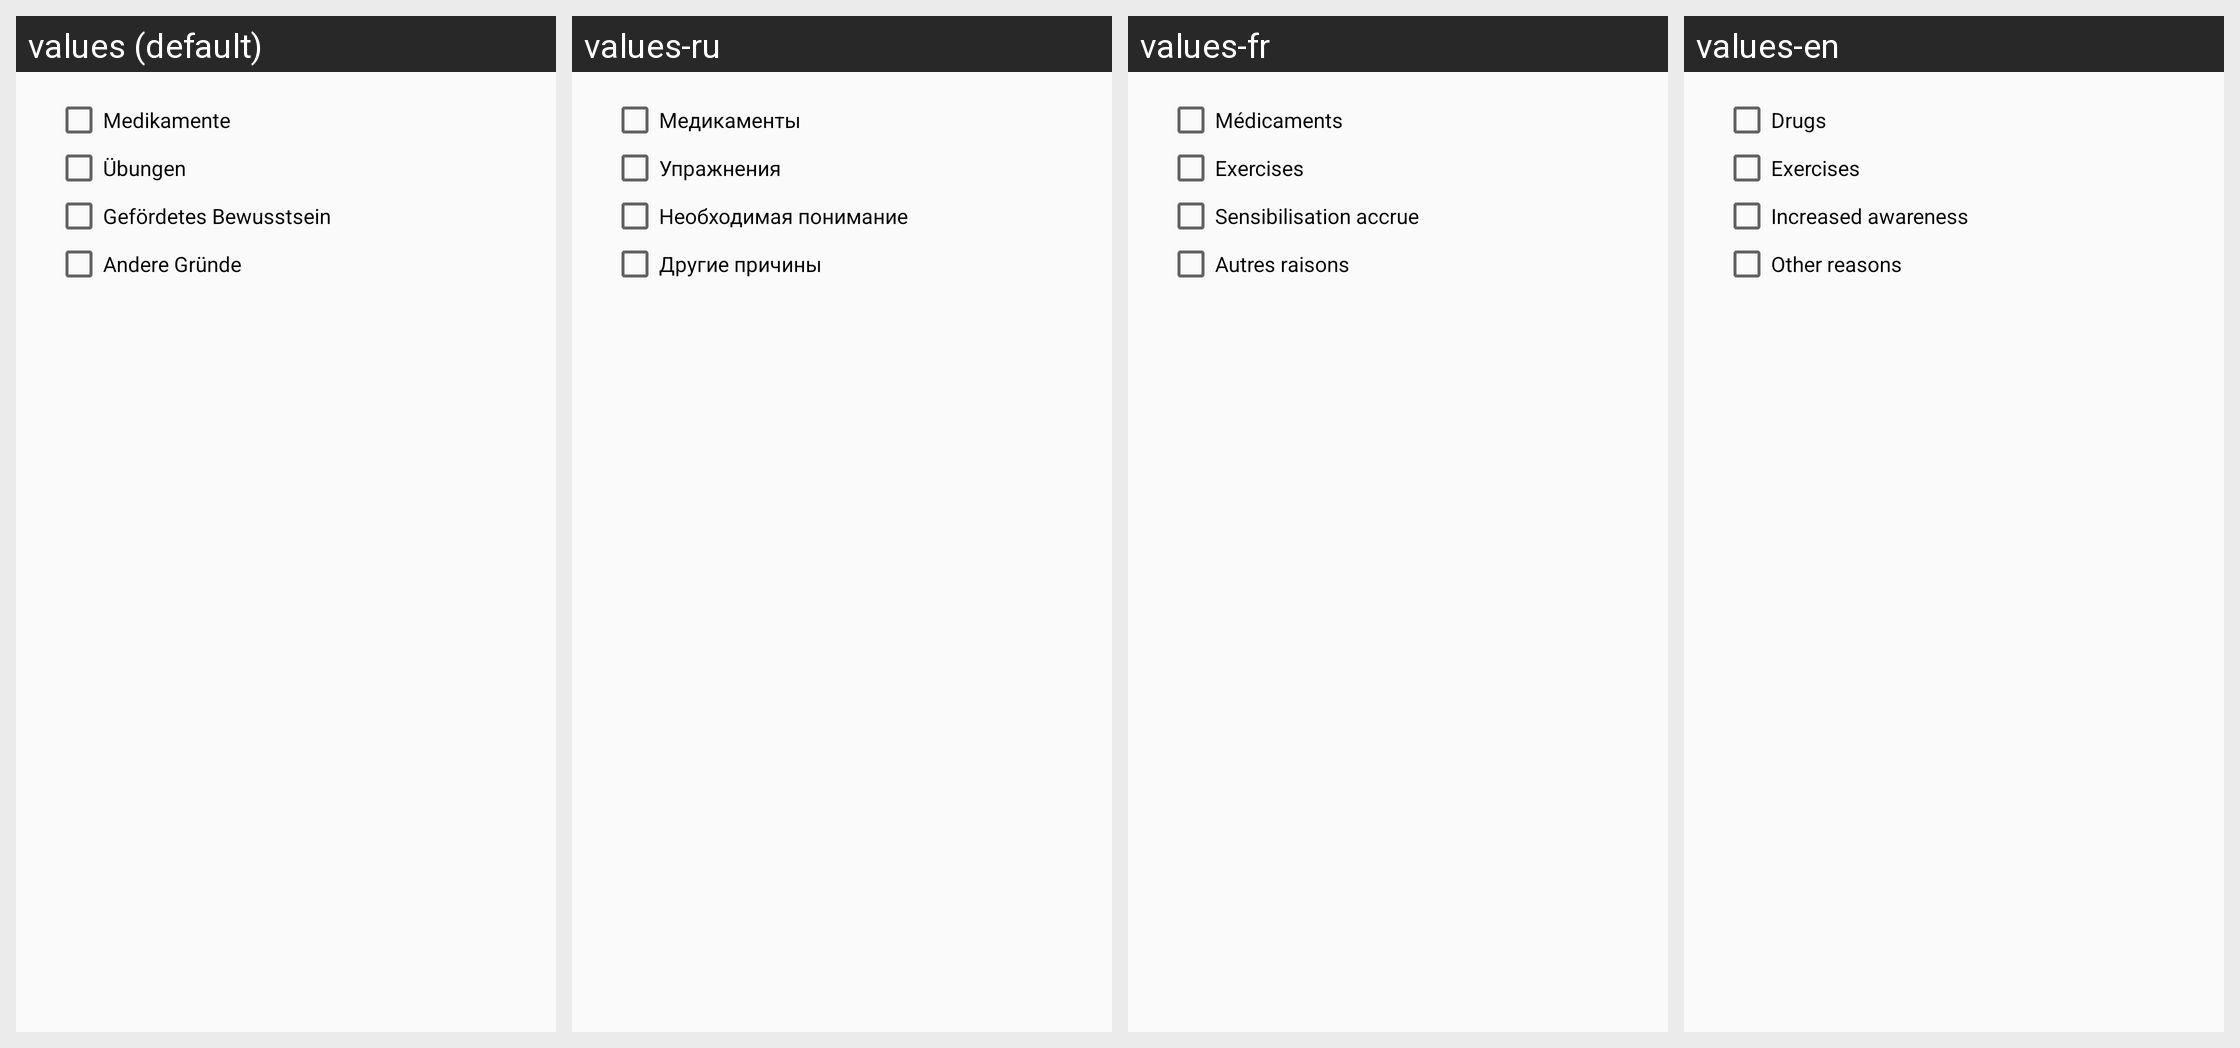

Strings drawn on this Android screen and how each of the app's shown locales translates them:
Android screen res/layout/layout_reason_dialog.xml rendered under 4 locales, left to right: values (default), values-ru, values-fr, values-en. Device: Nexus 5 (rendered at 1080×1920; each locale shown at half size, 540×960, under a caption strip naming it); theme AppTheme.
Strings drawn on this screen, with the default value and each locale's value (text and hints the layout hard-codes, and strings that could not be matched under every locale, appear in the picture but are not listed):

drugs
  values: Medikamente
  values-ru: Медикаменты
  values-fr: Médicaments
  values-en: Drugs

exercises
  values: Übungen
  values-ru: Упражнения
  values-fr: Exercises
  values-en: Exercises

awareness
  values: Gefördetes Bewusstsein
  values-ru: Необходимая понимание
  values-fr: Sensibilisation accrue
  values-en: Increased awareness

other_reasons
  values: Andere Gründe
  values-ru: Другие причины
  values-fr: Autres raisons
  values-en: Other reasons
